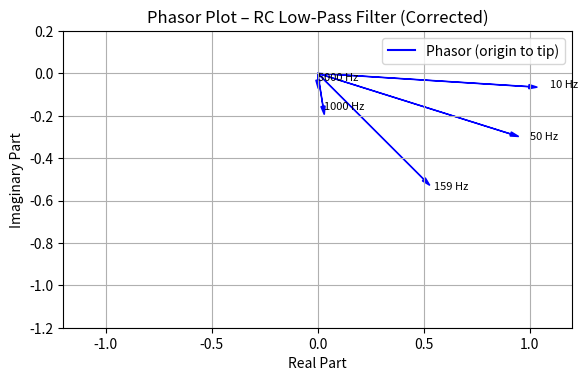

This figure's Python source:
import numpy as np
import matplotlib.pyplot as plt

# Circuit parameters
R_rc = 1e3  # 1 kOhm
C_rc = 1e-6  # 1 uF
RC_time = R_rc * C_rc

# Selected frequencies (Hz)
frequencies_rc = np.array([10, 50, 159, 1000, 5000])
omega_rc = 2 * np.pi * frequencies_rc

# Transfer function H(jω)
H_rc = 1 / (1 + 1j * omega_rc * RC_time)

# Magnitude and phase
magnitude_rc = np.abs(H_rc)
phase_rc = np.angle(H_rc, deg=True)

# Plot
fig, ax = plt.subplots(figsize=(6, 6))
for i in range(len(frequencies_rc)):
    ax.arrow(0, 0,
             magnitude_rc[i] * np.cos(np.deg2rad(phase_rc[i])),
             magnitude_rc[i] * np.sin(np.deg2rad(phase_rc[i])),
             head_width=0.02, head_length=0.04,
             fc='blue', ec='blue')
    ax.text(magnitude_rc[i] * np.cos(np.deg2rad(phase_rc[i])) * 1.1,
            magnitude_rc[i] * np.sin(np.deg2rad(phase_rc[i])) * 1.1,
            f"{frequencies_rc[i]} Hz", fontsize=8)

ax.plot([], [], 'b-', label='Phasor (origin to tip)')
ax.set_title("Phasor Plot – RC Low-Pass Filter (Corrected)")
ax.set_xlabel("Real Part")
ax.set_ylabel("Imaginary Part")
ax.grid(True)
ax.set_aspect('equal')
ax.set_xlim(-1.2, 1.2)
ax.set_ylim(-1.2, 0.2)
ax.legend()
plt.tight_layout()
plt.show()
